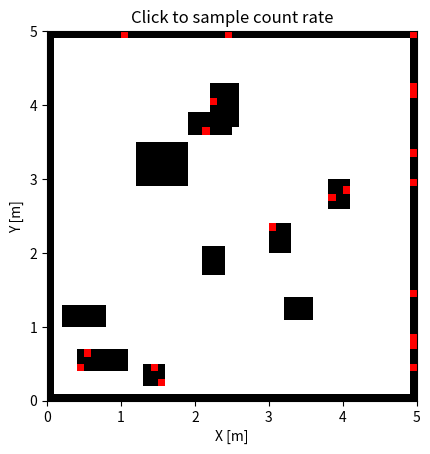
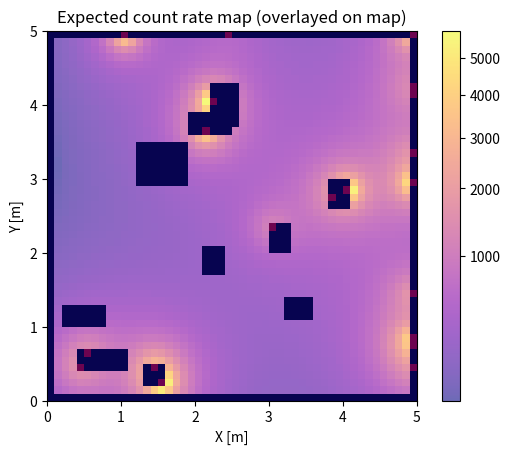
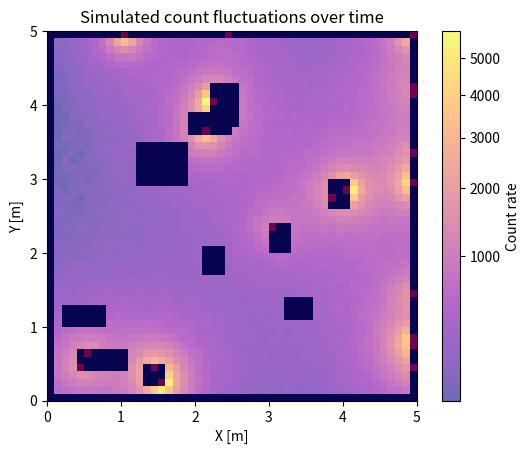

Write the Python code that produced these figures, in order.
# in this demo, we simulate the gamma count in arbitray position on the map
# count is sampled from poisson distribution
# attenuation is ignored, i.e., obstacles are transparent to gamma rays
# %% import
import numpy as np
import matplotlib.pyplot as plt
from scipy.stats import poisson

# %% create occupancy map 
# index is (x, y), 
# # while during visualization, 
# # map_world(x, y) = occ_map(x, y) = occ_vis(y, x)
# # and vis the occ_vis as occ_map', "lower"

resolution = 0.1  # [m/pixel]


def create_occupancy_map(H=50, W=50, n_obstacles=10, seed=0):
    np.random.seed(seed)
    occ = np.zeros((H, W), dtype=np.uint8)

    # boundaries occupied
    occ[0, :] = 1
    occ[-1, :] = 1
    occ[:, 0] = 1
    occ[:, -1] = 1

    # random rectangular obstacles
    for _ in range(n_obstacles):
        h, w = np.random.randint(3, 8, size=2)
        y = np.random.randint(1, H - h - 1)
        x = np.random.randint(1, W - w - 1)
        occ[y:y+h, x:x+w] = 1
    return occ

occ_map = create_occupancy_map()

# %% radiation source placement
def find_surface_voxels(occ):
    H, W = occ.shape
    surface = np.zeros_like(occ, dtype=bool)
    for y in range(1, H):
        for x in range(1, W):
            if occ[y, x] == 1 and np.any(occ[y-1:y+2, x-1:x+2] == 0):
                surface[y, x] = True
    return np.argwhere(surface)

surf_coords = find_surface_voxels(occ_map)

# place some sources randomly on surface voxels
n_sources = 20
src_indices = np.random.choice(len(surf_coords), n_sources, replace=False)
sources = surf_coords[src_indices]
sources_z = np.random.uniform(0.5, 1.5, n_sources)  # random z height
I_list = np.random.uniform(50, 100, size=n_sources) # intensity (bq)

H, W = occ_map.shape
extent=[0, W*resolution, 0, H*resolution]

vis_map = np.ones((H, W, 3))
vis_map[occ_map == 1] = [0, 0, 0]
for x, y in sources:
    vis_map[x, y] = [1, 0, 0]  # red source

sources_xy = sources * resolution


# %% radiation sensing model (poisson thinning)
sensor_z = 1.0 # sensor hight [m]

# expected count
def exp_count(sensor_xyz, sources_xy, sources_z, I_list, r_s=0.1):
    x_s, y_s, z_s = sensor_xyz
    total_rate = 0.0
    I_c = 1 - 1 / np.sqrt(1 + r_s**2)
    for j, ((x_src, y_src), z_src, I_j) in enumerate(zip(sources_xy, sources_z, I_list)):
        d_xy = np.linalg.norm([x_s - x_src, y_s - y_src])
        d = np.sqrt(d_xy**2 + (z_s - z_src)**2)
        sensed_ratio = 1 - d / np.sqrt(d**2 + r_s**2)
        total_rate += I_j / I_c * sensed_ratio
    return total_rate

# count sampled from poisson distribution
def sim_count(sensor_xyz, sources_xy, sources_z, I_list, r_s=0.1):
    total_rate = exp_count(sensor_xyz, sources_xy, sources_z, I_list, r_s)
    return np.random.poisson(total_rate)

# %% Interactive UI

fig, ax = plt.subplots()
ax.imshow(np.transpose(vis_map, (1, 0, 2)), origin='lower', extent=extent)
ax.set_title("Click to sample count rate")

def onclick(event):
    if event.xdata is None or event.ydata is None:
        return
    x, y = event.xdata * resolution, event.ydata * resolution
    count = sim_count((x, y, sensor_z), sources_xy, sources_z, I_list, r_s=0.1)
    ax.plot(event.xdata, event.ydata, 'bo')
    ax.text(event.xdata+0.1, event.ydata, f"{count}", color='blue', fontsize=8)
    plt.draw()
    print(f"({x}, {y}) -> count rate = {count}")

cid = fig.canvas.mpl_connect('button_press_event', onclick)

ax.set_xlabel("X [m]")
ax.set_ylabel("Y [m]")

plt.show()

# %% count rate map
from matplotlib.colors import LogNorm, PowerNorm

exp_count_rate_map = np.zeros((H, W))

for x in range(H):
    for y in range(W):
        if occ_map[x, y] == 0:  # free space
            exp_count_rate_map[x, y] = exp_count((x * resolution, y * resolution, sensor_z), sources_xy, sources_z, I_list)


fig, ax = plt.subplots()
ax.set_title("Expected count rate map (overlayed on map)")

# base layer: occupancy + source map
ax.imshow(np.transpose(vis_map, (1, 0, 2)), origin='lower', extent=extent)

norm = PowerNorm(gamma=0.5, vmin=np.min(exp_count_rate_map[exp_count_rate_map>0]), vmax=np.max(exp_count_rate_map))
# overlay: expected radiation intensity (semi-transparent)
im = ax.imshow(exp_count_rate_map.T, cmap='plasma', alpha=0.6, norm=norm, origin='lower', extent=extent)

# colorbar for radiation intensity
cbar = plt.colorbar(im, ax=ax)
cbar.ax.tick_params(labelsize=10)

ax.set_xlabel("X [m]")
ax.set_ylabel("Y [m]")

plt.show(block=False)


# %% animation of count rate map
import matplotlib.animation as animation

fig, ax = plt.subplots()
ax.set_title("Simulated count fluctuations over time")
ax.imshow(np.transpose(vis_map, (1, 0, 2)), origin='lower', extent=extent)

# initial Poisson-sampled frame
measured_map = np.random.poisson(exp_count_rate_map)
norm = PowerNorm(gamma=0.5, vmin=np.min(exp_count_rate_map[exp_count_rate_map>0]), vmax=np.max(exp_count_rate_map))
im = ax.imshow(measured_map.T, cmap='plasma', alpha=0.6, norm=norm, origin='lower', extent=extent)

cbar = plt.colorbar(im, ax=ax)
cbar.set_label("Count rate", fontsize=10)

# update function
def update(frame):
    # random Poisson sampling around the expected count
    measured_map = np.random.poisson(exp_count_rate_map)
    im.set_data(measured_map.T)
    ax.set_title(f"Simulated count fluctuations (frame {frame})")
    return [im]

ani = animation.FuncAnimation(fig, update, frames=50, interval=300, blit=False)

ax.set_xlabel("X [m]")
ax.set_ylabel("Y [m]")

plt.show()